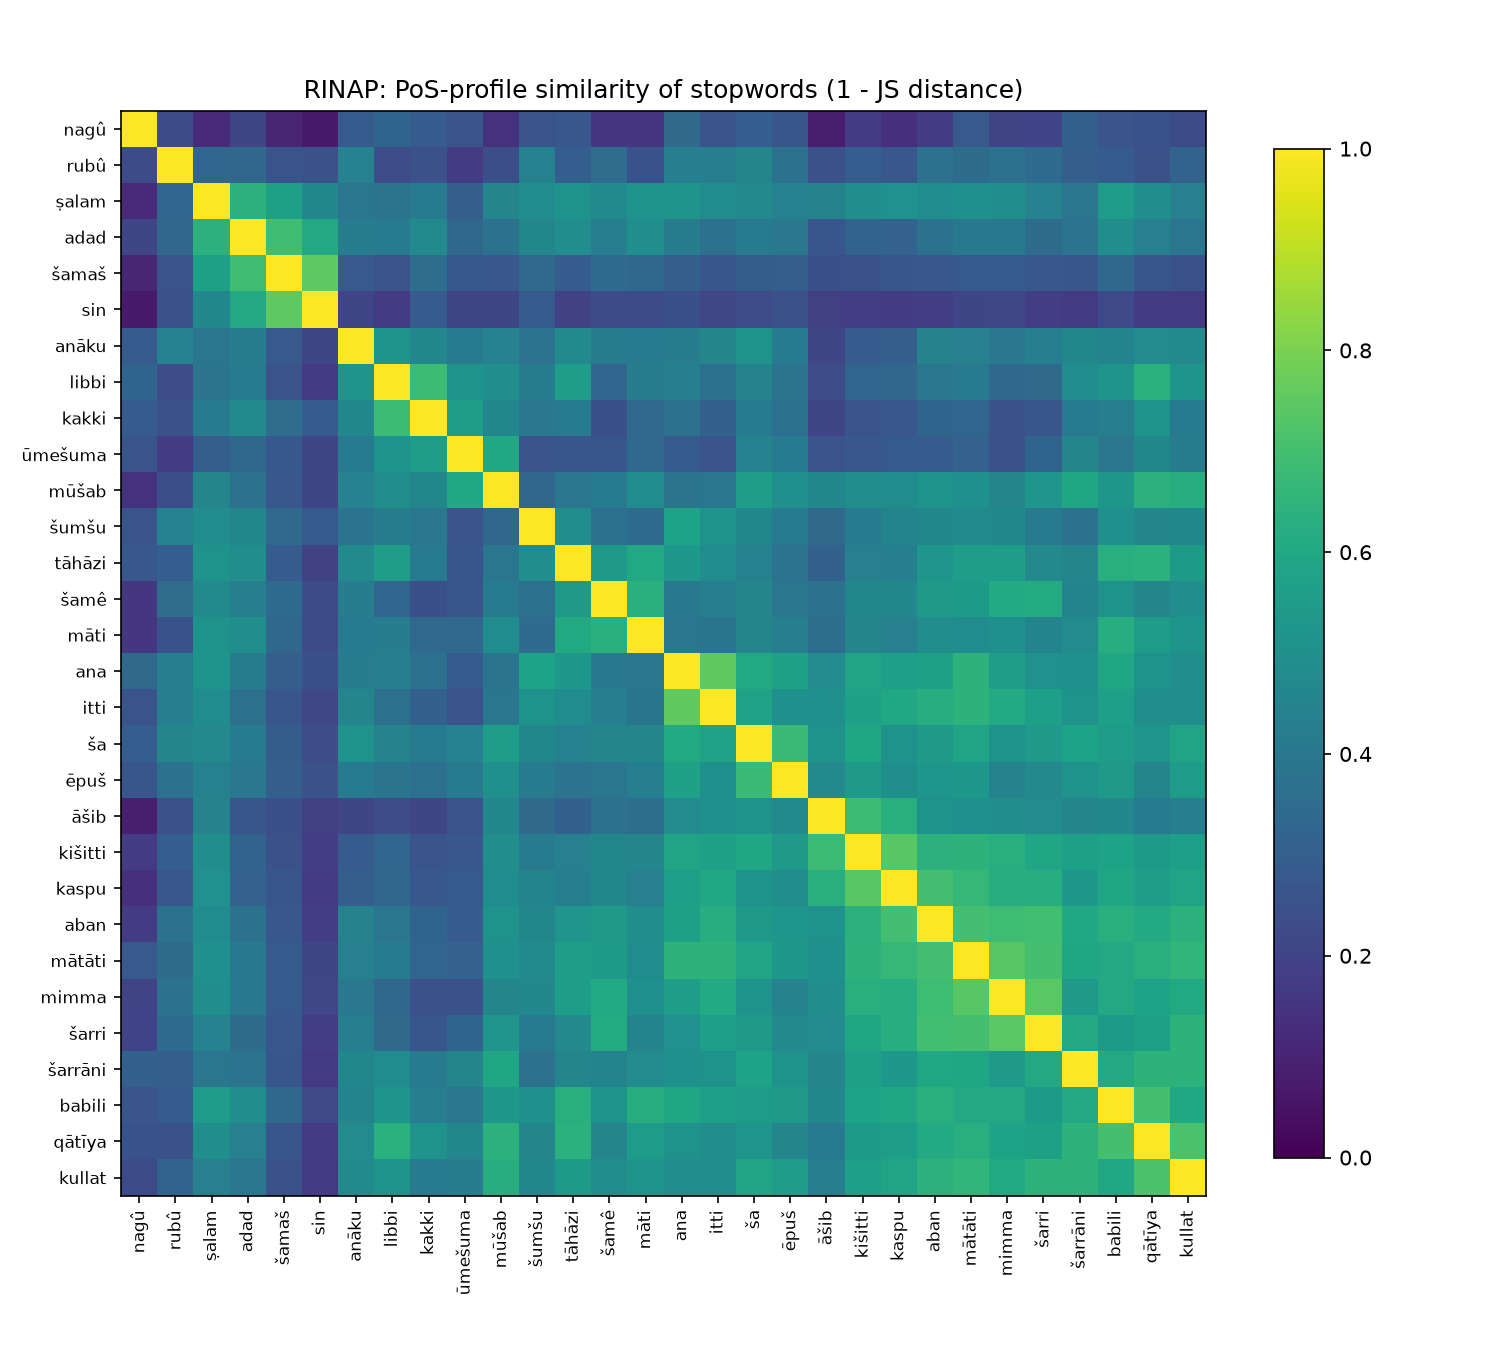

Data behind this chart, as committed beside it:
, ša, ana, šarrāni, babili, libbi, itti, šamaš, šumšu, anāku, mātāti, ṣalam, kišitti, sin, qātīya, adad, šamê, kaspu, mimma, kakki, ēpuš, rubû, ūmešuma, šarri
ša, 1.0, 0.6077, 0.5782, 0.5529, 0.4479, 0.5771, 0.2949, 0.4585, 0.5135, 0.5839, 0.4723, 0.5867, 0.235, 0.5202, 0.4092, 0.4553, 0.5144, 0.514, 0.4094, 0.6827, 0.4542, 0.4422, 0.5391
ana, 0.6077, 1.0, 0.5007, 0.5914, 0.4315, 0.7543, 0.302, 0.5785, 0.4252, 0.6452, 0.517, 0.5843, 0.2422, 0.5127, 0.4219, 0.4025, 0.5649, 0.5608, 0.3762, 0.5708, 0.4259, 0.2821, 0.5042
šarrāni, 0.5782, 0.5007, 1.0, 0.6032, 0.4848, 0.5087, 0.2695, 0.3747, 0.4572, 0.5895, 0.3907, 0.5689, 0.17, 0.6482, 0.3827, 0.4502, 0.5342, 0.5374, 0.4149, 0.5139, 0.3025, 0.4566, 0.6039
babili, 0.5529, 0.5914, 0.6032, 1.0, 0.5181, 0.563, 0.3339, 0.5007, 0.4531, 0.6034, 0.5473, 0.5797, 0.2218, 0.7035, 0.4894, 0.5151, 0.5878, 0.6049, 0.4288, 0.5385, 0.2916, 0.3976, 0.5442
libbi, 0.4479, 0.4315, 0.4848, 0.5181, 1.0, 0.3684, 0.2557, 0.4215, 0.5177, 0.4145, 0.3855, 0.3259, 0.1695, 0.6386, 0.4129, 0.3253, 0.3295, 0.3385, 0.6845, 0.3842, 0.235, 0.5135, 0.3452
itti, 0.5771, 0.7543, 0.5087, 0.563, 0.3684, 1.0, 0.2692, 0.5096, 0.4535, 0.6451, 0.4853, 0.5719, 0.2117, 0.4979, 0.3707, 0.4303, 0.5948, 0.6117, 0.31, 0.5012, 0.4272, 0.2555, 0.5658
šamaš, 0.2949, 0.302, 0.2695, 0.3339, 0.2557, 0.2692, 1.0, 0.3429, 0.2807, 0.2814, 0.568, 0.248, 0.7527, 0.2682, 0.6936, 0.3501, 0.2684, 0.284, 0.3569, 0.3023, 0.2573, 0.2754, 0.2732
šumšu, 0.4585, 0.5785, 0.3747, 0.5007, 0.4215, 0.5096, 0.3429, 1.0, 0.3825, 0.48, 0.4849, 0.4103, 0.285, 0.4539, 0.4582, 0.3664, 0.4504, 0.4683, 0.3992, 0.4173, 0.4399, 0.2651, 0.4148
anāku, 0.5135, 0.4252, 0.4572, 0.4531, 0.5177, 0.4535, 0.2807, 0.3825, 1.0, 0.4343, 0.3912, 0.2866, 0.2073, 0.4827, 0.4253, 0.4238, 0.3045, 0.4011, 0.464, 0.4128, 0.4447, 0.4098, 0.433
mātāti, 0.5839, 0.6452, 0.5895, 0.6034, 0.4145, 0.6451, 0.2814, 0.48, 0.4343, 1.0, 0.5015, 0.6476, 0.2091, 0.6285, 0.4038, 0.5451, 0.6677, 0.7385, 0.326, 0.5322, 0.3524, 0.3162, 0.7057
ṣalam, 0.4723, 0.517, 0.3907, 0.5473, 0.3855, 0.4853, 0.568, 0.4849, 0.3912, 0.5015, 1.0, 0.4953, 0.4658, 0.4982, 0.6435, 0.4794, 0.5074, 0.5, 0.412, 0.4402, 0.3256, 0.3024, 0.4437
kišitti, 0.5867, 0.5843, 0.5689, 0.5797, 0.3259, 0.5719, 0.248, 0.4103, 0.2866, 0.6476, 0.4953, 1.0, 0.1797, 0.5458, 0.3187, 0.4583, 0.7417, 0.6289, 0.2601, 0.5411, 0.3001, 0.2717, 0.5917
sin, 0.235, 0.2422, 0.17, 0.2218, 0.1695, 0.2117, 0.7527, 0.285, 0.2073, 0.2091, 0.4658, 0.1797, 1.0, 0.1793, 0.6017, 0.231, 0.1784, 0.2114, 0.2863, 0.2477, 0.2476, 0.2071, 0.1808
qātīya, 0.5202, 0.5127, 0.6482, 0.7035, 0.6386, 0.4979, 0.2682, 0.4539, 0.4827, 0.6285, 0.4982, 0.5458, 0.1793, 1.0, 0.4344, 0.4569, 0.5569, 0.5814, 0.5097, 0.4561, 0.2461, 0.4573, 0.5702
adad, 0.4092, 0.4219, 0.3827, 0.4894, 0.4129, 0.3707, 0.6936, 0.4582, 0.4253, 0.4038, 0.6435, 0.3187, 0.6017, 0.4344, 1.0, 0.4315, 0.315, 0.405, 0.4805, 0.3996, 0.3312, 0.3372, 0.3545
šamê, 0.4553, 0.4025, 0.4502, 0.5151, 0.3253, 0.4303, 0.3501, 0.3664, 0.4238, 0.5451, 0.4794, 0.4583, 0.231, 0.4569, 0.4315, 1.0, 0.4649, 0.6099, 0.245, 0.3943, 0.3578, 0.268, 0.6153
kaspu, 0.5144, 0.5649, 0.5342, 0.5878, 0.3295, 0.5948, 0.2684, 0.4504, 0.3045, 0.6677, 0.5074, 0.7417, 0.1784, 0.5569, 0.315, 0.4649, 1.0, 0.6227, 0.2716, 0.4972, 0.2719, 0.2846, 0.6241
mimma, 0.514, 0.5608, 0.5374, 0.6049, 0.3385, 0.6117, 0.284, 0.4683, 0.4011, 0.7385, 0.5, 0.6289, 0.2114, 0.5814, 0.405, 0.6099, 0.6227, 1.0, 0.2493, 0.4487, 0.3731, 0.2471, 0.7457
kakki, 0.4094, 0.3762, 0.4149, 0.4288, 0.6845, 0.31, 0.3569, 0.3992, 0.464, 0.326, 0.412, 0.2601, 0.2863, 0.5097, 0.4805, 0.245, 0.2716, 0.2493, 1.0, 0.3651, 0.2491, 0.5589, 0.2682
ēpuš, 0.6827, 0.5708, 0.5139, 0.5385, 0.3842, 0.5012, 0.3023, 0.4173, 0.4128, 0.5322, 0.4402, 0.5411, 0.2477, 0.4561, 0.3996, 0.3943, 0.4972, 0.4487, 0.3651, 1.0, 0.3771, 0.415, 0.4689
rubû, 0.4542, 0.4259, 0.3025, 0.2916, 0.235, 0.4272, 0.2573, 0.4399, 0.4447, 0.3524, 0.3256, 0.3001, 0.2476, 0.2461, 0.3312, 0.3578, 0.2719, 0.3731, 0.2491, 0.3771, 1.0, 0.1737, 0.3494
ūmešuma, 0.4422, 0.2821, 0.4566, 0.3976, 0.5135, 0.2555, 0.2754, 0.2651, 0.4098, 0.3162, 0.3024, 0.2717, 0.2071, 0.4573, 0.3372, 0.268, 0.2846, 0.2471, 0.5589, 0.415, 0.1737, 1.0, 0.3222
šarri, 0.5391, 0.5042, 0.6039, 0.5442, 0.3452, 0.5658, 0.2732, 0.4148, 0.433, 0.7057, 0.4437, 0.5917, 0.1808, 0.5702, 0.3545, 0.6153, 0.6241, 0.7457, 0.2682, 0.4689, 0.3494, 0.3222, 1.0
tāhāzi, 0.4401, 0.532, 0.4562, 0.6321, 0.5617, 0.4858, 0.2895, 0.4921, 0.4791, 0.5558, 0.5082, 0.4348, 0.196, 0.6376, 0.489, 0.54, 0.4325, 0.5562, 0.4172, 0.3824, 0.2988, 0.2694, 0.4698
āšib, 0.5147, 0.4815, 0.4564, 0.4672, 0.2371, 0.5015, 0.2431, 0.3464, 0.2094, 0.5037, 0.4454, 0.6842, 0.191, 0.4156, 0.2687, 0.3777, 0.6308, 0.4995, 0.2092, 0.4775, 0.2484, 0.2576, 0.4835
kullat, 0.5827, 0.4942, 0.6452, 0.5939, 0.5168, 0.4941, 0.247, 0.4665, 0.4756, 0.6572, 0.4371, 0.5633, 0.1681, 0.7145, 0.3925, 0.49, 0.5841, 0.6071, 0.4094, 0.5529, 0.3172, 0.4253, 0.6451
māti, 0.4561, 0.3931, 0.4805, 0.6238, 0.4256, 0.3873, 0.3368, 0.349, 0.4173, 0.486, 0.5123, 0.4535, 0.2287, 0.5532, 0.4971, 0.6343, 0.4353, 0.5021, 0.3431, 0.4297, 0.2523, 0.3405, 0.4518
aban, 0.5423, 0.568, 0.5989, 0.632, 0.3927, 0.6219, 0.2702, 0.4605, 0.4458, 0.6996, 0.4875, 0.6435, 0.1843, 0.6115, 0.3765, 0.5372, 0.7, 0.6894, 0.3216, 0.5267, 0.3787, 0.2872, 0.6956
mūšab, 0.5604, 0.3848, 0.5864, 0.5278, 0.4934, 0.3931, 0.2716, 0.3306, 0.444, 0.5013, 0.4546, 0.4938, 0.2072, 0.6413, 0.3778, 0.4064, 0.4854, 0.4532, 0.4585, 0.5028, 0.2415, 0.5958, 0.5215
nagû, 0.2978, 0.3469, 0.3078, 0.2643, 0.3235, 0.26, 0.1077, 0.2596, 0.2816, 0.2812, 0.1223, 0.1742, 0.07221, 0.2537, 0.2082, 0.1579, 0.1402, 0.2054, 0.2869, 0.268, 0.233, 0.255, 0.202
